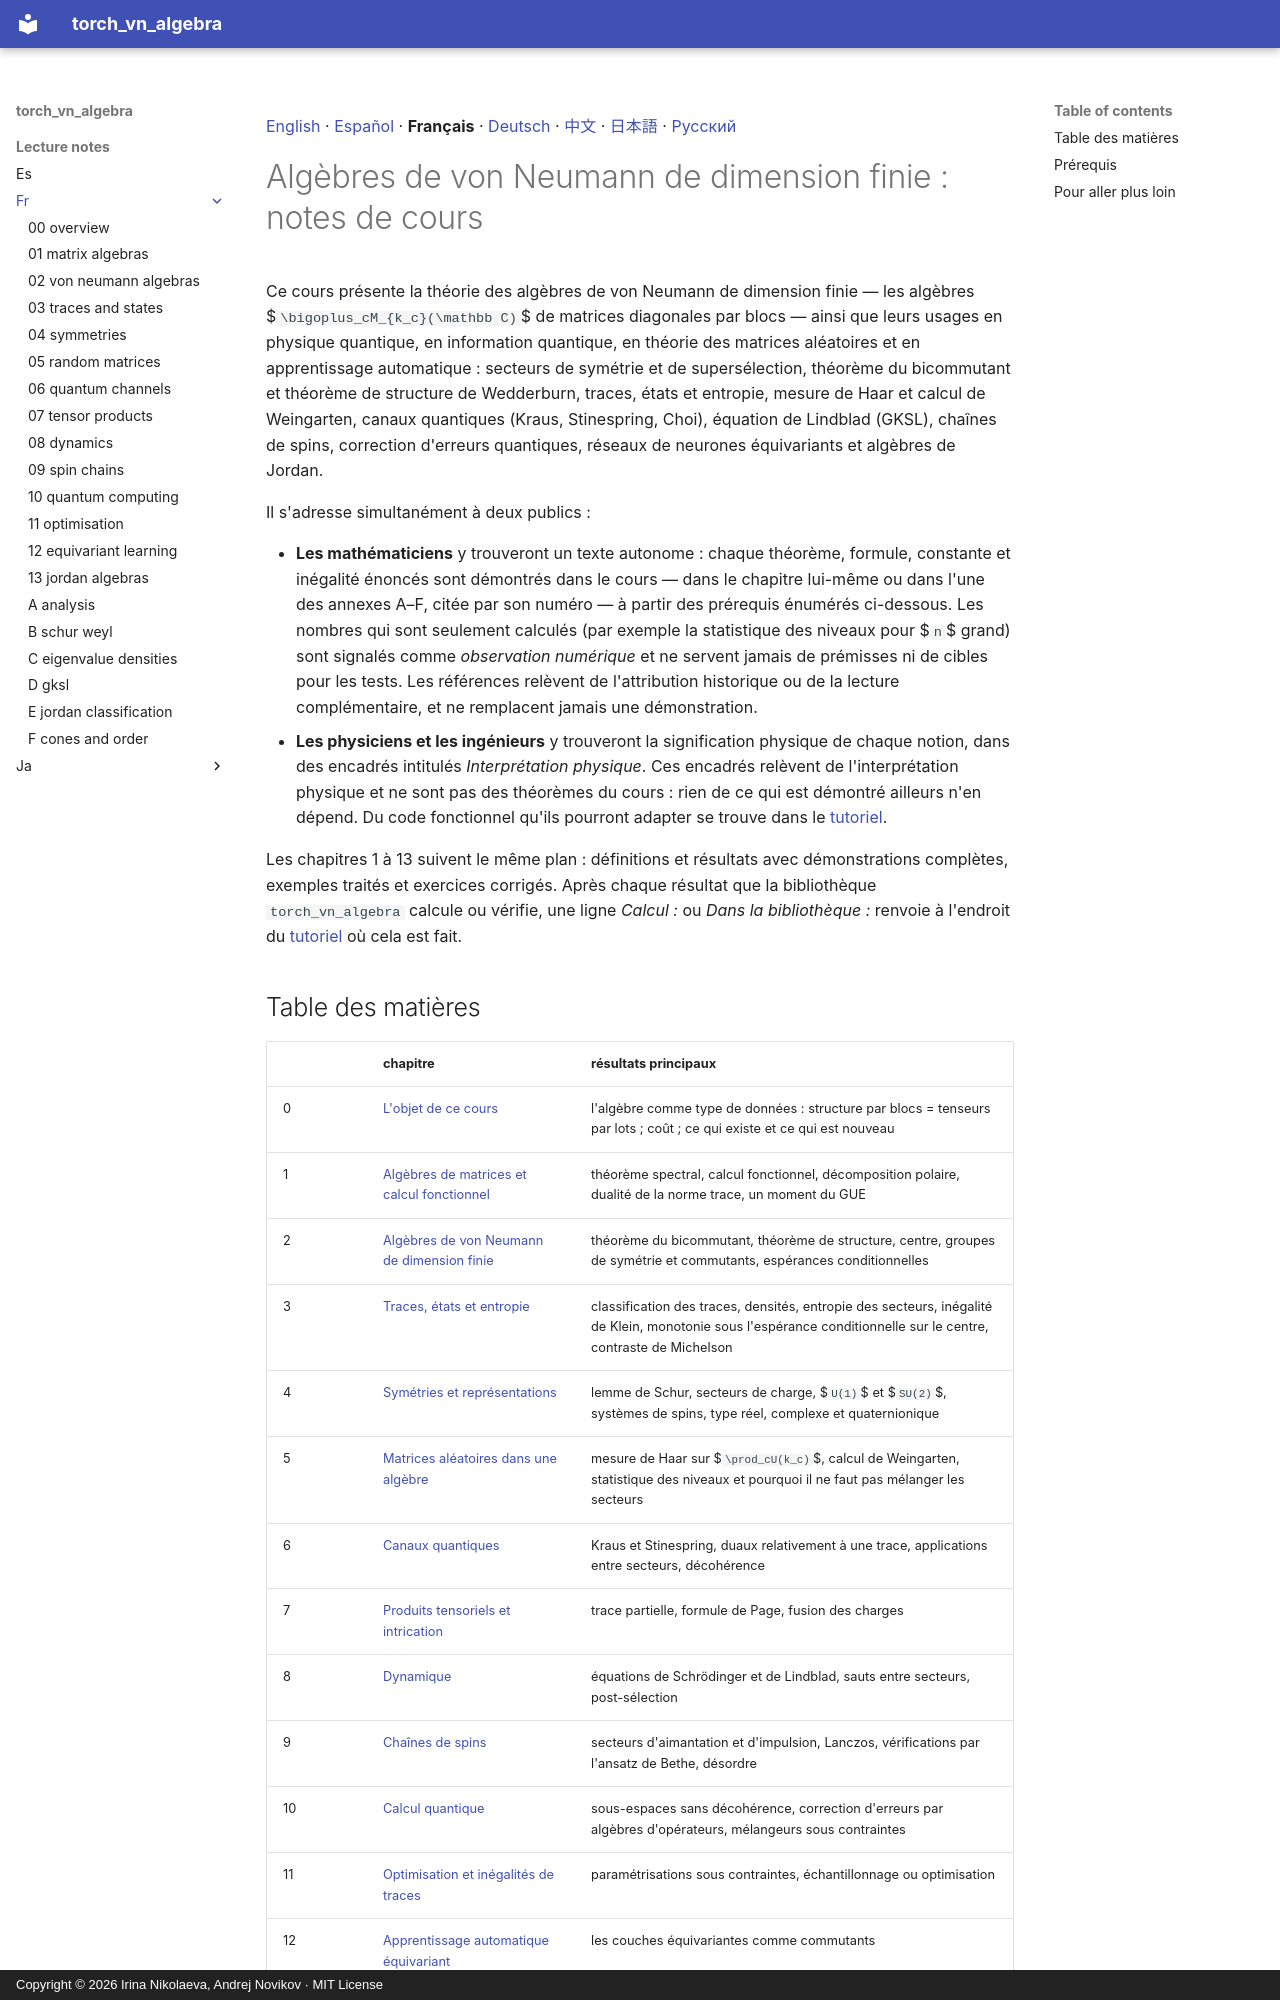

repository: andre-a-no/von_neumann_type_i · page: lecture_notes/fr/index.html · generator: mkdocs · copyright: Copyright © 2026 Irina Nikolaeva, Andrej Novikov · MIT License

[English](../README.md) · [Español](../es/README.md) · **Français** · [Deutsch](../de/README.md) · [中文](../zh/README.md) · [日本語](../ja/README.md) · [Русский](../ru/README.md)

# Algèbres de von Neumann de dimension finie : notes de cours

Ce cours présente la théorie des algèbres de von Neumann de dimension finie — les algèbres
$`\bigoplus_cM_{k_c}(\mathbb C)`$ de matrices diagonales par blocs — ainsi que leurs usages en physique quantique, en
information quantique, en théorie des matrices aléatoires et en apprentissage automatique : secteurs de symétrie et de
supersélection, théorème du bicommutant et théorème de structure de Wedderburn, traces, états et entropie, mesure de
Haar et calcul de Weingarten, canaux quantiques (Kraus, Stinespring, Choi), équation de Lindblad (GKSL), chaînes de
spins, correction d'erreurs quantiques, réseaux de neurones équivariants et algèbres de Jordan.

Il s'adresse simultanément à deux publics :

- **Les mathématiciens** y trouveront un texte autonome : chaque théorème, formule, constante
  et inégalité énoncés sont démontrés dans le cours — dans le chapitre lui-même ou dans l'une
  des annexes A–F, citée par son numéro — à partir des prérequis énumérés ci-dessous. Les
  nombres qui sont seulement calculés (par exemple la statistique des niveaux pour $`n`$ grand)
  sont signalés comme *observation numérique* et ne servent jamais de prémisses ni de cibles
  pour les tests. Les références relèvent de l'attribution historique ou de la lecture
  complémentaire, et ne remplacent jamais une démonstration.
- **Les physiciens et les ingénieurs** y trouveront la signification physique de chaque
  notion, dans des encadrés intitulés *Interprétation physique*. Ces encadrés relèvent de l'interprétation physique et ne sont
  pas des théorèmes du cours : rien de ce qui est démontré ailleurs n'en dépend. Du code
  fonctionnel qu'ils pourront adapter se trouve dans le [tutoriel](../../tutorial/fr/README.md).

Les chapitres 1 à 13 suivent le même plan : définitions et résultats avec démonstrations complètes,
exemples traités et exercices corrigés. Après chaque résultat que la bibliothèque `torch_vn_algebra` calcule ou
vérifie, une ligne *Calcul :* ou *Dans la bibliothèque :* renvoie à l'endroit du [tutoriel](../../tutorial/fr/README.md)
où cela est fait.
